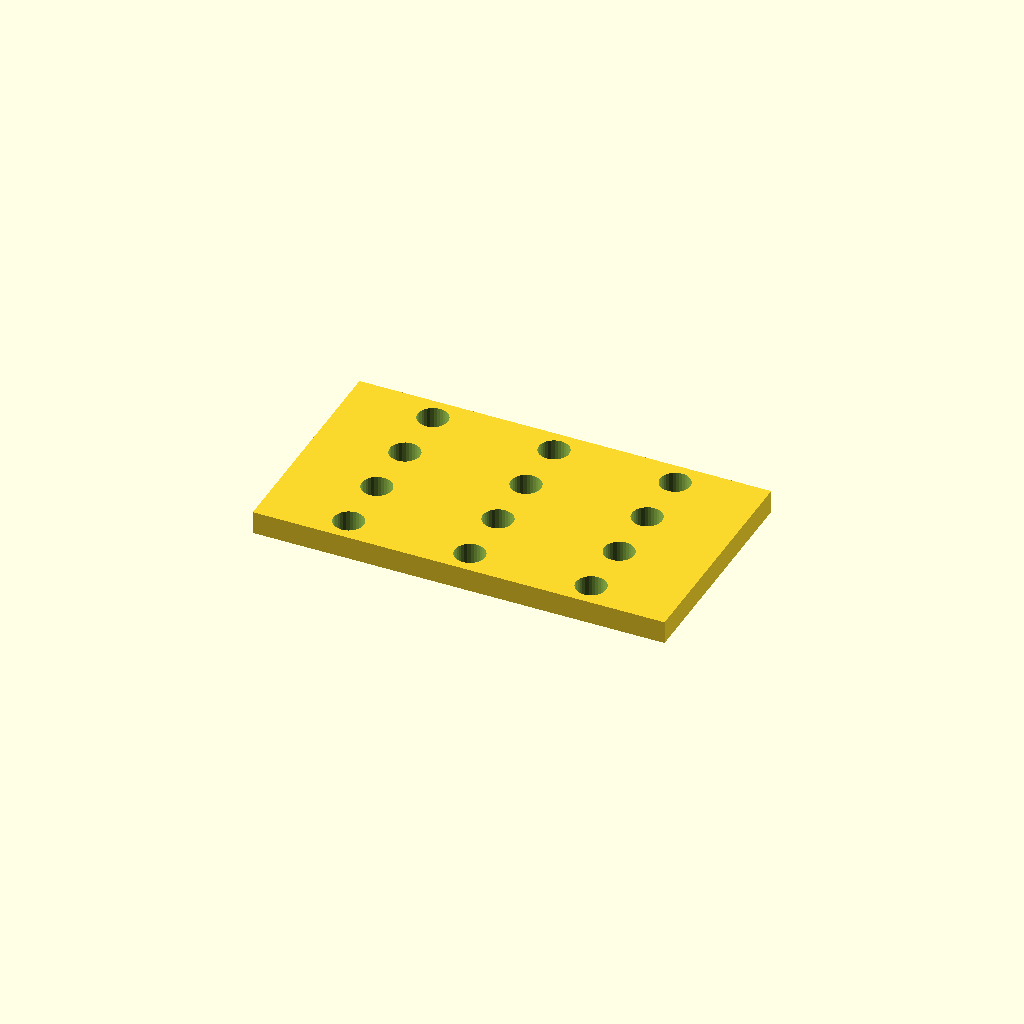
Cell 1 — every parameter at its default value.
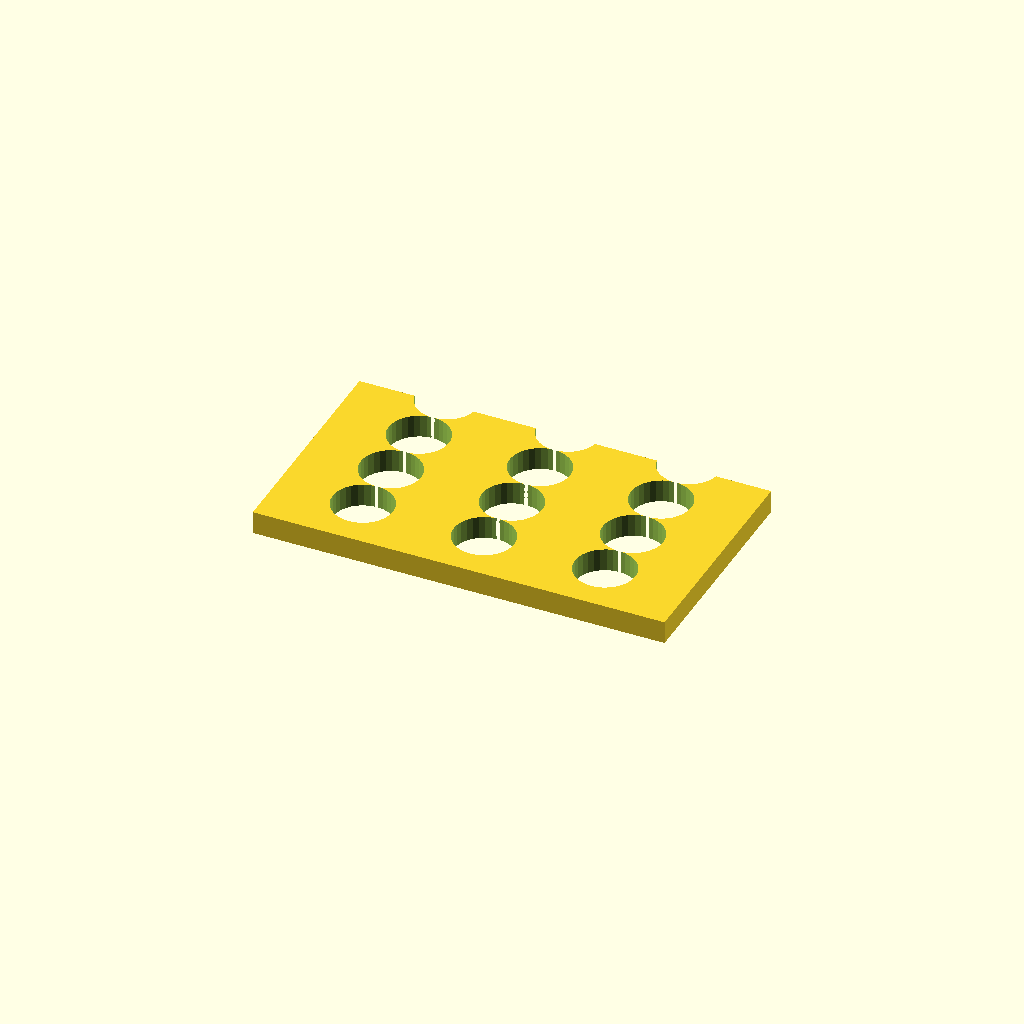
Cell 2 — hole_d set to 13.2, the other parameters unchanged.
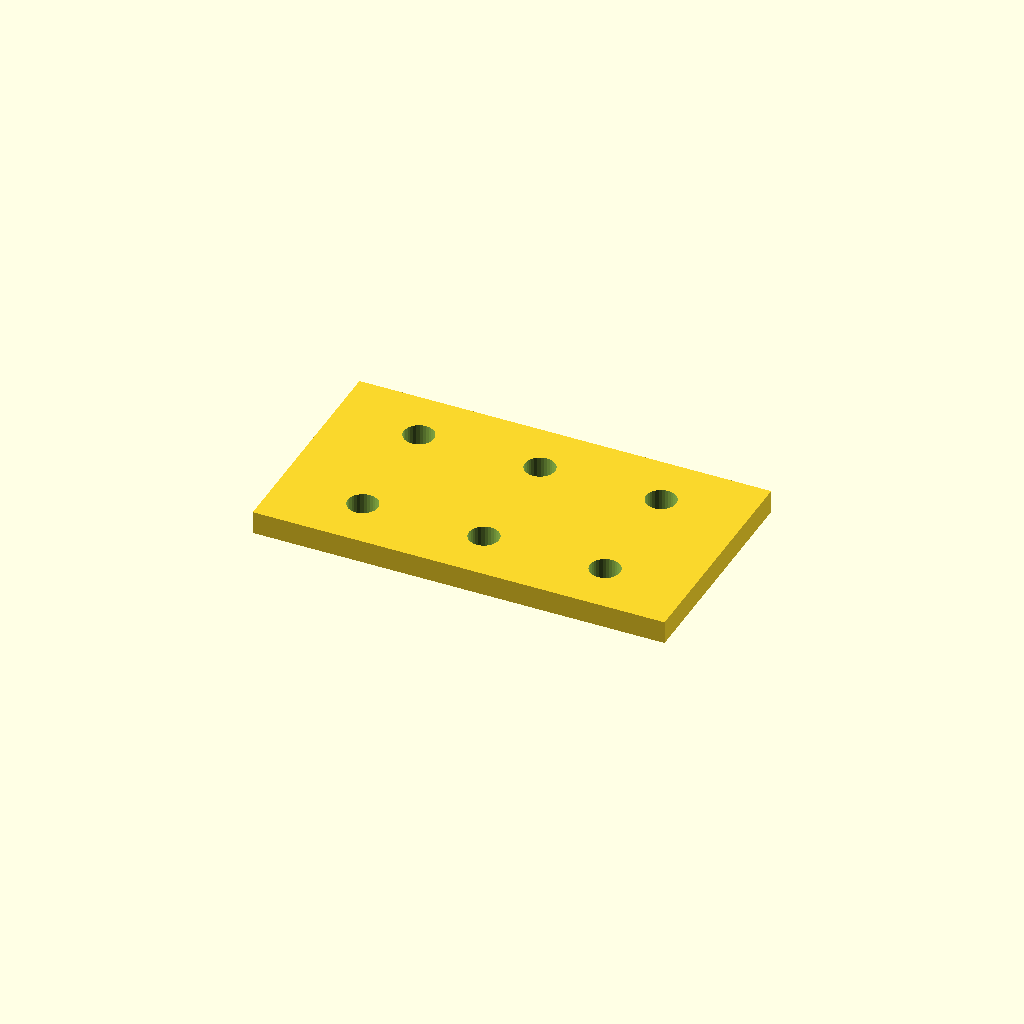
Cell 3 — pitch_y set to 26.266, the other parameters unchanged.
One fixed orthographic camera (rotation 55°, 0°, 25°; colour scheme Cornfield) for every cell.
Source of the model, optional_data/data/place1/perfpanels/part_0100.scad:
$fn = 32;

// ----------------------------------------------------------------------
// Perforated panel 90 x 50 x 5
// 4 x 3 Ø6.6 holes, grid layout
// ----------------------------------------------------------------------

// --- parameters (mm) ---
panel = [90, 50, 5];  // overall size (x, y, z)
hole_d = 6.6;         // hole diameter
pitch_x = 26.467;     // hole pitch along X
pitch_y = 13.133;     // hole pitch along Y

// --- derived feature positions (mm) ---
margin = hole_d / 2 + 2;            // = 5.3   clearance from the panel edge
cols = floor((panel[0] - 2 * margin) / pitch_x) + 1;  // = 3   how many columns fit in X
rows = floor((panel[1] - 2 * margin) / pitch_y) + 1;  // = 4   how many rows fit in Y
span_x = (cols - 1) * pitch_x + 0;  // = 52.93   width of the field
span_y = (rows - 1) * pitch_y;      // = 39.4   height of the field
origin_x = -span_x / 2;             // = -26.47   X of the first hole
origin_y = -span_y / 2;             // = -19.7   Y of the first row
holes = rows * cols;                // = 12   holes in total
feature_centers = [
  [origin_x + 0 * pitch_x, origin_y + 0 * pitch_y],
  [origin_x + 1 * pitch_x, origin_y + 0 * pitch_y],
  [origin_x + 2 * pitch_x, origin_y + 0 * pitch_y],
  [origin_x + 0 * pitch_x, origin_y + 1 * pitch_y],
  [origin_x + 1 * pitch_x, origin_y + 1 * pitch_y],
  [origin_x + 2 * pitch_x, origin_y + 1 * pitch_y],
  [origin_x + 0 * pitch_x, origin_y + 2 * pitch_y],
  [origin_x + 1 * pitch_x, origin_y + 2 * pitch_y],
  [origin_x + 2 * pitch_x, origin_y + 2 * pitch_y],
  [origin_x + 0 * pitch_x, origin_y + 3 * pitch_y],
  [origin_x + 1 * pitch_x, origin_y + 3 * pitch_y],
  [origin_x + 2 * pitch_x, origin_y + 3 * pitch_y]
];   // hole centres, used verbatim by the cutter loop

// panel outline, every hole through
difference() {
  cube(panel, center = true);
  for (centre = feature_centers)
    translate([centre[0], centre[1], 0])
      cylinder(d = hole_d, h = panel[2] + 2, center = true);
}
Parameter table extracted from the source (name, type, default, range or options):
panel: vector, default [90, 50, 5]
hole_d: number, default 6.6
pitch_x: number, default 26.467
pitch_y: number, default 13.133
